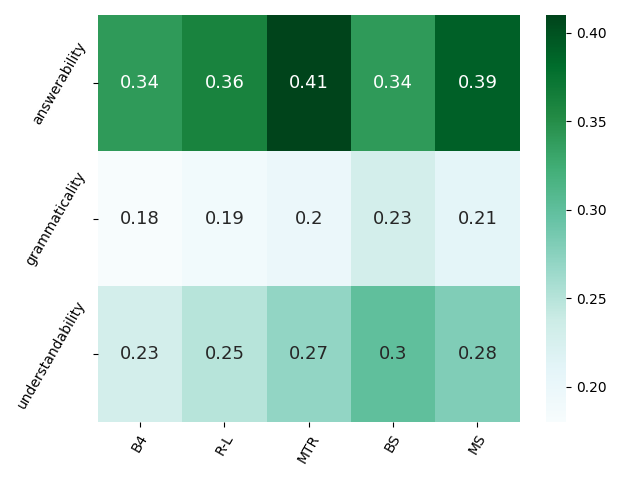

The file beside this chart, header and first rows:
, B4, R-L, MTR, BS, MS
answerability, 0.3354, 0.3645, 0.4054, 0.3445, 0.3936
grammaticality, 0.1794, 0.1927, 0.1994, 0.2332, 0.2123
understandability, 0.227, 0.2502, 0.2739, 0.3024, 0.2756
